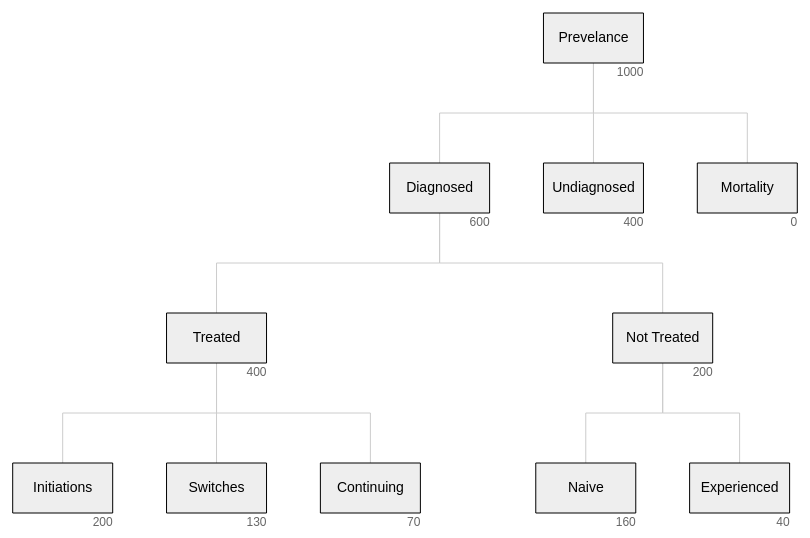
D3 v3 page, settled after 480 driven frames (8 s of simulated time); the page loaded 2 data file(s).


// ── js/epitree.js
var width = 900,
    height = 600;

var nodeHeight = 50,
    nodeWidth = 100;

var height2 = height - 40;

var barColor = "#C9D5E6";
var barHighlightColor = "#3F6FB8";
var textColor = "#333333";
var textHighlightColor = "#FFFFFF";

var nodes, links;

var xScale, yScale;

var waterNodes;

var MM_Data;

var percentFormat = d3.format(".0%");

var tree = d3.layout.tree()
            .separation(separation)
            .size([width, height-150]);


var svg = d3.select("div.main").append("svg")
    .attr("width", width)
    .attr("height", height)
  .append("g")
    .attr("transform", "translate(0,40)");

//d3.select(self.frameElement).style("height", height + "px");


d3.json("data/epitree.json", function(error, root) {

  nodes = tree.nodes(root);
  links = tree.links(nodes);

  makeEpiTree();

});


d3.json("data/mmdata.json", function(data) {
  MM_Data = data;
});


d3.select(".epitree").on("click", makeEpiTree);
d3.select(".waterfall").on("click", function() {makeWaterfall("Initiations")});
d3.select(".mm").on("click", makeMM);


function makeEpiTree() {

  d3.selectAll("svg").remove();

  svg = d3.select("div.main").append("svg")
    .attr("width", width)
    .attr("height", height)
  .append("g")
    .attr("transform", "translate(0,70)");

  var link = svg.selectAll(".link")
      .data(links)
    .enter().append("path")
      .attr("class", "link")
      .attr("d", elbow);

  var node = svg.selectAll(".node")
      .data(nodes)
    .enter().append("g")
      .attr("class", "node")
      .attr("transform", function(d) { return "translate(" + (d.x) + "," + (d.y) + ")"; })

  node.append("rect")
      .attr({
        x: -nodeWidth/2, 
        y:-nodeHeight/2, 
        height: nodeHeight, 
        width: nodeWidth,
        fill: "#eeeeee",
        stroke: "#000000",
        "vector-effect": "non-scaling-stroke"
      })

  node.on("mouseover", mouseover).on("mouseout", mouseout);
  node.on("click", function(d) { makeWaterfall(d.nodeName)});

  node.append("text")
      .attr("font-size", "14px")
      .attr("class", "boxLabel")
      .style("text-anchor", "middle")
      .style("dominant-baseline", "middle")
      .text(function(d) { return d.nodeName; });

  node.append("text")
      .attr("font-size", "12px")
      .attr("dx", nodeWidth/2)
      .attr("dy", nodeHeight/2+10)
      .attr("fill", "#666666")
      .style("text-anchor", "end")
      .style("dominant-baseline", "middle")
      .text(function(d) { return d.size; });

};


function makeWaterfall(terminal) {
  d3.selectAll("svg").remove();

  svg = d3.select("div.main").append("svg")
    .attr("width", width)
    .attr("height", height);
  
  var terminalNode = $.grep(nodes, function(v) {
   return v.nodeName === terminal;});
  
  var curNode = terminalNode[0];
  curNode.percent = null;
  waterNodes = [curNode];

  while ("parent" in curNode) {
    smallSize = curNode.size;
    bigSize = curNode.parent.size;
    
    curNode = curNode.parent;
    curNode.percent = smallSize/bigSize;

    waterNodes.push(curNode);
  }

  console.log(waterNodes);

  waterNodes.sort(function(a,b) {return d3.descending(a.size, b.size); });


  xScale = d3.scale.ordinal()
               .domain(d3.range(waterNodes.length))
               .rangeRoundBands([0, width], 0.4);

  yScale = d3.scale.linear()
             .domain([0, d3.max(waterNodes, function(d) {return d.size})])
             .range([0, height2-40]); 

  var groups =svg.selectAll("g")
                .data(waterNodes)
                .enter().append("g").on("mouseover", mouseover2).on("mouseout", mouseout2);

  groups.append("rect")
    .attr({
      x:      function(d, i) {return xScale(i)},
      y:      function(d) {return height2 - yScale(d.size)},
      class: "displayed",
      width:  xScale.rangeBand(),
      height: function(d) {return yScale(d.size)},
      fill:   barColor
     });

  groups.append("text")
     .text(function(d) {return d.nodeName})
     .attr({
      fill:   textColor,
      "text-anchor": "middle",
      "font-size":  "14px", 
      "font-weight": "bold",
      "font-family": "sans-serif",
      x:      function(d, i) {return xScale(i) + xScale.rangeBand()/2},
      y:      function(d) {return height2 + 20}  
     });

  groups.append("text")
     .text(function(d) {return d.size})
     .attr({
      fill:   textColor,
      class: "size",
      "text-anchor": "middle",
      "font-size":  "14px", 
      "font-weight": "bold",
      "font-family": "sans-serif",
      x:      function(d, i) {return xScale(i) + xScale.rangeBand()/2},
      y:      function(d) {return height2 - yScale(d.size) + 20}  
     });

  groups.append("rect")
      .attr({
      x:      function(d, i) {return xScale(i)},
      y:      0,
      class:  "overlay", 
      width:  xScale.rangeBand(),
      height: height2,
      fill:   "white",
      "fill-opacity": 0
    });

};


function makeMM() {

  console.log(MM_Data);

  d3.selectAll("svg").remove();

  var offset = 20;

  xScale = d3.scale.ordinal()
               .domain(d3.range(MM_Data.colNames.length+1))
               .rangeRoundBands([0, width-2*offset], 0.02);

  yScale = d3.scale.ordinal()
             .domain(d3.range(MM_Data.rowNames.length+1))
             .rangeRoundBands([0, height-2*offset], 0.02);

  svg = d3.select("div.main").append("svg")
             .attr("width", width)
             .attr("height", height);

  var cell = svg.selectAll(".colHead")
                 .data(MM_Data.colNames)
                 .enter().append("g")
                 .attr("class", "colHead")
                 .attr("transform", function(d,i) {return "translate(" + (xScale(i+1)+offset) + "," + offset + ")";})

  cell.append("rect")
       .attr({
        x:      0,
        y:      0,
        width:  xScale.rangeBand(),
        height: yScale.rangeBand(),
        fill:   barColor,
        stroke: "gray" 
       })

  cell.append("text")
        .attr("x", xScale.rangeBand()/2)
        .attr("y", yScale.rangeBand()/2)
        .attr("font-size", "24px")
        .attr("class", "boxLabel")
        .attr("font-weight", "bold")
        .attr("font-family", "sans-serif")
        .style("text-anchor", "middle")
        .style("dominant-baseline", "middle")
        .text(function(d) { return d; });


  var cell = svg.selectAll(".rowHead")
                 .data(MM_Data.rowNames)
                 .enter().append("g")
                 .attr("class", "rowHead")
                 .attr("transform", function(d,i) {return "translate(" + offset + "," + (yScale(i+1)+offset) + ")";})

  cell.append("rect")
       .attr({
        x:      0,
        y:      0,
        width:  xScale.rangeBand(),
        height: yScale.rangeBand(),
        fill:   barColor,
        stroke: "gray" 
       })

  cell.append("text")
        .attr("x", xScale.rangeBand()/2)
        .attr("y", yScale.rangeBand()/2)
        .attr("font-size", "24px")
        .attr("class", "boxLabel")
        .attr("font-weight", "bold")
        .attr("font-family", "sans-serif")
        .style("text-anchor", "middle")
        .style("dominant-baseline", "middle")
        .text(function(d) { return d; });


var MM_cells = [];

for (i=0; i<MM_Data.data.length; i++) {
  for (j=0; j<MM_Data.data[i].length; j++) {
    MM_Data.data[i][j].x = offset + xScale(i+1);
    MM_Data.data[i][j].y = offset + yScale(j+1);
    MM_cells.push(MM_Data.data[i][j]);
  }
}

var cell = svg.selectAll(".cell")
               .data(MM_cells)
               .enter().append("g")
               .attr("class", ".cell")
               .attr("transform", function(d,i) {return "translate(" + (d.x) + "," + (d.y) + ")";})
               .on("mouseover", mouseoverCell)
               .on("mouseout", mouseoutCell);

cell.append("rect")
     .attr({
      x:      0,
      y:      0,
      width:  xScale.rangeBand(),
      height: yScale.rangeBand(),
      fill:   "#EEEEEE",
      stroke: "gray" 
     })

cell.append("text")
      .attr("x", xScale.rangeBand()/2)
      .attr("y", yScale.rangeBand()/2)
      .attr("font-size", "24px")
      .attr("class", "boxLabel")
      .attr("font-family", "sans-serif")
      .style("text-anchor", "middle")
      .style("dominant-baseline", "middle")
      .text(function(d) { return d.value; });
    
}



function separation(a, b) {
  return a.parent == b.parent ? 1 : 1.4;
}

function elbow(d) {
  return "M" + d.source.x + "," + d.source.y
      + "v" + (d.target.y-d.source.y)/2 + "H" + (d.target.x) + "v" + (d.target.y-d.source.y)/2;
}

function mouseover() {
    d3.select(this).select("rect")
      .transition().duration(25).attr("fill", barHighlightColor);
    
    d3.select(this).select("text.boxLabel")
      .transition().duration(25).attr("fill", "white") //.attr("font-weight", "bold");

    var infobox = d3.select("#info");
    infobox.selectAll("p").remove();
    infobox.attr("class", "none");

    if ("keyInfo" in d3.select(this).datum()) {

        //infobox.style("background-color", barColor);

        for (i=0; i < d3.select(this).datum().keyInfo.length; i++) {
          infobox.append("p").text(d3.select(this).datum().keyInfo[i]);
        } 
    }
  };

function mouseout() {
    d3.select(this).select("rect")
      .transition().duration(50).attr("fill", "#eeeeee");

    d3.select(this).select("text.boxLabel")
      .transition().duration(50).attr("fill", "black") //.attr("font-weight", "normal");

    d3.select("#info").style("background-color","white");
    d3.select("#info").selectAll("p").remove();
  };


function mouseover2() {

    d3.select(this).select("rect.displayed")
        .transition().duration(0).attr("fill", barHighlightColor);
    d3.select(this).select("text.size")
      .transition().duration(0).attr("fill", textHighlightColor);

    // print percent decrease from parent
    if ("parent" in d3.select(this).datum() && d3.select(this).datum().parent.percent !== null) {
      //print arrow 
      d3.select(this).append("path")
        .attr("d", function(d) {return "M" + (xScale(d.depth-1) + xScale.rangeBand() + 15) + ","
                       + (height2 - yScale(d.parent.size)) + 
                       "H" + (xScale(d.depth) + xScale.rangeBand()/2) +
                       "V" + (height2 - yScale(waterNodes[d.depth].size) - 60)})
        .attr("stroke", "#777777")
        .attr("stroke-width", ".6px")
        .attr("class", "arrowDown")
        .attr("fill", "none");

      d3.select(this).append("text")
        .text(function(d) {return percentFormat(d.parent.percent)})
        .attr({
            fill:   "#888888",
            "class": "tempPercent",
            "text-anchor": "middle",
            "font-size":  "12px", 
            "font-family": "sans-serif",
            x: function(d) {return xScale(d.depth) + xScale.rangeBand()/2 + 2},
            y: function(d) {return height2 - yScale(d.size) - 40}   
        });
    };

  };

function mouseout2() {
    d3.select(this).select("rect.displayed")
      .transition().duration(100).attr("fill", barColor)
    d3.select(this).select("text.size")
      .transition().duration(100).attr("fill", textColor)
    d3.select(this).selectAll("text.tempPercent")
      .transition().duration(100).remove();
    d3.select(this).selectAll("path.arrowDown")
      .transition().duration(100).remove();
  };


function mouseoverCell() {
  
  var data = d3.select(this).datum();
  var h = 200;
  var w = 150;


  d3.select(this).select("rect")
    .transition().duration(25).attr("fill", "#CCCCCC");

  d3.select("#info").attr("class", "MM_info");
  d3.select("#info").append("p").text("Total Patients: " + data.value);

  
  var xScale2 = d3.scale.ordinal()
              .domain(d3.range(data.age.length))
              .rangeRoundBands([0, w], 0.05);

  var yScale2 = d3.scale.linear()
              .domain([0, data.value])
              .range([0, h - 15]); 

  var svg = d3.select("#info").append("svg")    
              .attr("width", w)
              .attr("height", h);

  console.log(data)

  var groups = svg.selectAll("g")
                .data(data.age)
                .enter().append("g");

  groups.append("rect")
    .attr({
      x:      function(d, i) {return xScale2(i)},
      y:      function(d) {return h - yScale2(d) - 15},
      width:  xScale2.rangeBand(),
      height: function(d) {return yScale2(d)},
      fill:   barHighlightColor,
      });

  groups.append("text")
   .text(function(d) {return percentFormat(d/data.value);})
   .attr({
    fill:   "#EEEEEE",
    "text-anchor": "middle",
    "font-size":  "11px", 
    "font-family": "sans-serif",
    x:      function(d, i) {return xScale2(i) + xScale2.rangeBand()/2},
    y:      function(d) {return h - yScale2(d)}  
   });

  groups.append("text")
   .text(function(d,i) {return data.age_values[i];})
   .attr({
    fill:   "#222222",
    "text-anchor": "middle",
    "font-size":  "12px", 
    "font-family": "sans-serif",
    "font-weight": "bold",
    x:      function(d, i) {return xScale2(i) + xScale2.rangeBand()/2},
    y:      function(d) {return h}  
   });

  svg.append("text").text("Age Distribution")
    .attr( {
      fill:   "#222222",
      "font-size":  "14px", 
      "font-family": "sans-serif",
      "font-weight": "bold",
      y: 20 });

}


function mouseoutCell() {
  d3.select(this).select("rect")
    .transition().duration(25).attr("fill", "#EEEEEE");
  
  d3.select("#info").selectAll("p").remove();
  d3.select("svg").remove();
  }

### data: data/mmdata.json
{
 "colNames": [
  "Initiations",
  "Add",
  "Switch",
  "Continuing"
 ],
 "rowNames": [
  "RegX",
  "RegY",
  "RegZ"
 ],
 "data": [
  [
   {
    "value": 10,
    "age": "[... 3 items]",
    "age_values": "[... 3 items]"
   },
   {
    "value": 20,
    "age": "[... 3 items]",
    "age_values": "[... 3 items]"
   },
   {
    "value": 30,
    "age": "[... 3 items]",
    "age_values": "[... 3 items]"
   }
  ],
  [
   {
    "value": 7,
    "age": "[... 3 items]",
    "age_values": "[... 3 items]"
   },
   {
    "value": 24,
    "age": "[... 3 items]",
    "age_values": "[... 3 items]"
   },
   {
    "value": 16,
    "age": "[... 3 items]",
    "age_values": "[... 3 items]"
   }
  ],
  [
   {
    "value": 42,
    "age": "[... 3 items]",
    "age_values": "[... 3 items]"
   },
   {
    "value": 19,
    "age": "[... 3 items]",
    "age_values": "[... 3 items]"
   },
   {
    "value": 38,
    "age": "[... 3 items]",
    "age_values": "[... 3 items]"
   }
  ],
  [
   {
    "value": 21,
    "age": "[... 3 items]",
    "age_values": "[... 3 items]"
   },
   {
    "value": 12,
    "age": "[... 3 items]",
    "age_values": "[... 3 items]"
   },
   {
    "value": 34,
    "age": "[... 3 items]",
    "age_values": "[... 3 items]"
   }
  ]
 ]
}

### data: data/epitree.json
{
 "nodeName": "Prevelance",
 "size": 1000,
 "keyInfo": [
  "Lots of people have this disease.",
  "Incidence in the US has been declining.",
  "New initiatives for screening are being …"
 ],
 "children": [
  {
   "nodeName": "Diagnosed",
   "size": 600,
   "keyInfo": [
    "Some have gotten diagnosed.",
    "Sources:",
    "NHANES",
    "Joe Smith, et al."
   ],
   "children": [
    "{... 3 keys}",
    "{... 3 keys}"
   ]
  },
  {
   "nodeName": "Undiagnosed",
   "size": 400
  },
  {
   "nodeName": "Mortality",
   "size": 0
  }
 ]
}